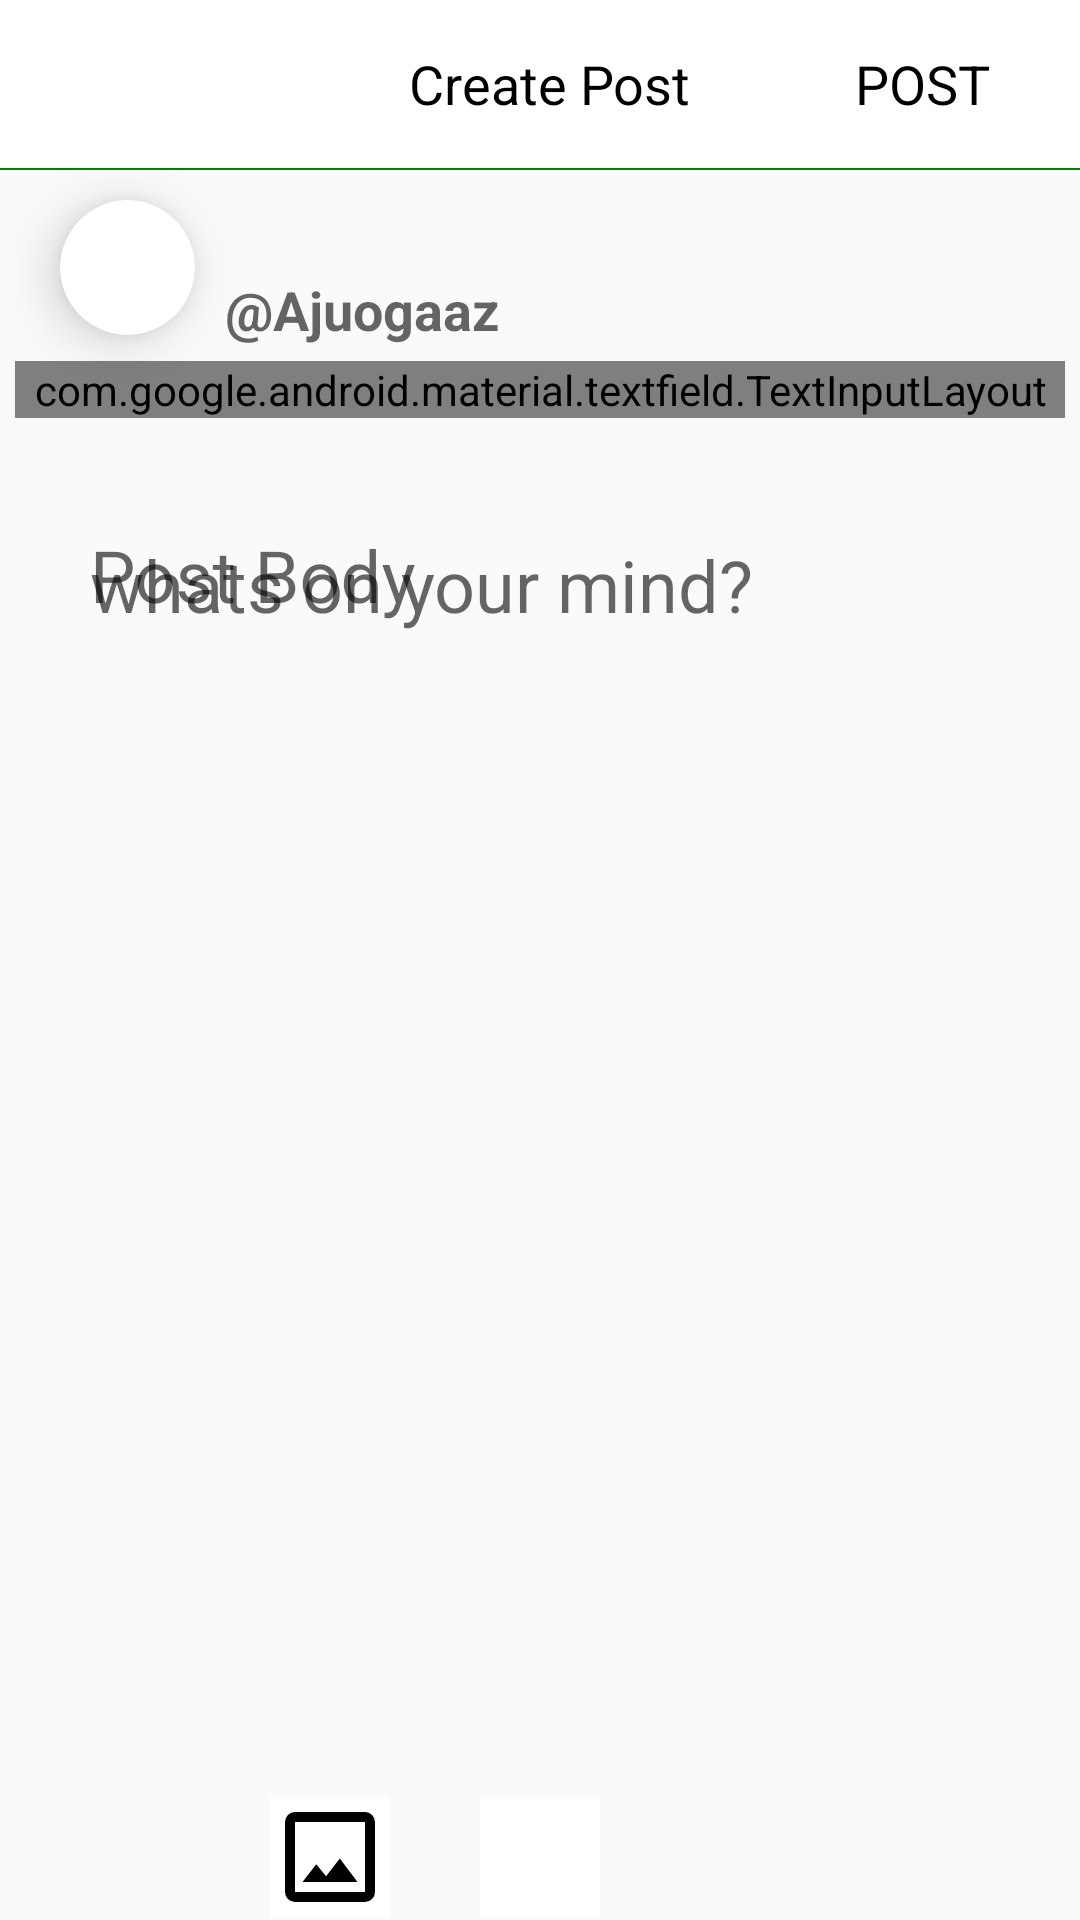

The Android layout XML behind this screen, and the referenced resources:
<!-- AndroidManifest.xml: application theme AppTheme -->
<!-- res/layout/activity_compose.xml -->
<?xml version="1.0" encoding="utf-8"?>
<RelativeLayout
    xmlns:android="http://schemas.android.com/apk/res/android"
    xmlns:app="http://schemas.android.com/apk/res-auto"
    xmlns:tools="http://schemas.android.com/tools"
    android:fitsSystemWindows="true"
    android:layout_width="match_parent"
    android:layout_height="match_parent"
    tools:context=".Activities.ComposeActivity">

    <com.google.android.material.appbar.MaterialToolbar
        android:id="@+id/toolbar"
        android:layout_width="match_parent"
        android:layout_height="wrap_content"
        android:padding="5dp"
        android:minHeight="?attr/actionBarSize"
        android:background="@color/colorPrimary"
        >


        <RelativeLayout
            android:layout_width="match_parent"
            android:layout_height="wrap_content"
            android:id="@+id/toolbarContainer"
            android:padding="0dp"
            >
            <ImageView
                android:id="@+id/Cancel"
                android:layout_width="wrap_content"
                android:layout_height="wrap_content"
                android:contentDescription="@string/cancel"
                app:srcCompat="@drawable/ic_close" />

            <TextView
                android:id="@+id/toolbarTitle"
                android:layout_width="wrap_content"
                android:layout_height="wrap_content"
                android:gravity="center"
                android:text="@string/create_post"
                android:textColor="@color/Black"
                android:textAppearance="@style/TextAppearance.AppCompat.Medium"
                android:layout_centerInParent="true"
                />

            <TextView
                android:id="@+id/toolbarPost"
                android:layout_width="wrap_content"
                android:layout_height="wrap_content"
                android:text="@string/post_TOOLBAR"
                android:textColor="@color/Black"
                android:layout_marginEnd="20dp"
                android:textAppearance="@style/TextAppearance.AppCompat.Medium"
                android:layout_alignParentEnd="true"
                />

        </RelativeLayout>

    </com.google.android.material.appbar.MaterialToolbar>

    <View
        android:id="@+id/separatingLine"
        android:layout_width="match_parent"
        android:layout_below="@id/toolbar"
        android:layout_height="0.8dp"
        android:background="@color/colorAccent"/>

    <androidx.cardview.widget.CardView
        android:id="@+id/circularContainer"
        android:layout_width="45dp"
        android:layout_height="45dp"
        app:cardCornerRadius="45dp"
        android:layout_marginStart="20dp"
        android:layout_below="@id/separatingLine"
        app:cardElevation="10dp"
        android:layout_marginTop="10dp"
        android:layout_centerVertical="true">

        <ImageView
            android:id="@+id/ivProfileImage"
            android:layout_width="45dp"
            android:layout_height="45dp"
            android:layout_alignParentStart="true"
            android:layout_alignParentTop="true"
            android:layout_marginTop="0dp"
            android:layout_marginStart="0dp"
            tools:srcCompat="@tools:sample/avatars" />

    </androidx.cardview.widget.CardView>

    <TextView
        android:id="@+id/tvName"
        android:layout_width="wrap_content"
        android:layout_marginStart="10dp"
        android:layout_alignTop="@id/circularContainer"
        android:layout_toEndOf="@id/circularContainer"
        android:ems="10"
        android:textStyle="bold"
        android:textColor="@color/Black"
        android:layout_height="wrap_content"
        android:textAppearance="@style/TextAppearance.AppCompat.Medium"
        tools:text="Linus"
        />

    <TextView
        android:id="@+id/gitHubUserName"
        android:layout_width="wrap_content"
        android:layout_marginStart="10dp"
        android:layout_below="@id/tvName"
        android:layout_toEndOf="@id/circularContainer"
        android:ems="10"
        android:textStyle="bold"
        android:layout_height="wrap_content"
        android:textAppearance="@style/TextAppearance.AppCompat.Medium"
        android:text="@string/Ajuogaaz"
        tools:text="@string/Ajuogaaz"
        />

    <com.google.android.material.textfield.TextInputLayout
        android:layout_below="@id/gitHubUserName"
        android:id="@+id/enterTitle"
        android:layout_width="match_parent"
        android:layout_margin="5dp"
        android:layout_height="wrap_content"
        app:hintTextColor="@color/colorAccent"
        app:boxCornerRadiusTopStart="15dp"
        app:boxCornerRadiusBottomStart="15dp"
        app:boxCornerRadiusTopEnd="15dp"
        app:boxCornerRadiusBottomEnd="15dp"
        android:hint="@string/titleFormat"
        app:boxStrokeColor="@color/colorAccent"
        android:theme="@style/TextInputLayoutStyle"
        style="@style/Widget.MaterialComponents.TextInputLayout.OutlinedBox">

        <com.google.android.material.textfield.TextInputEditText
            android:id="@+id/TittleText"
            android:layout_width="match_parent"
            android:layout_height="wrap_content"
            android:textCursorDrawable="@null"
            android:textColor="@color/Black"
            android:inputType="textMultiLine"

            />

    </com.google.android.material.textfield.TextInputLayout>

    <com.google.android.material.textfield.TextInputLayout
        android:id="@+id/textField"
        android:layout_width="match_parent"
        android:layout_height="match_parent"
        android:layout_above="@id/takePicture"
        android:layout_below="@id/enterTitle"
        android:layout_marginStart="10dp"
        android:layout_marginTop="10dp"
        android:layout_marginEnd="10dp"
        android:hint="@string/post_body"
        app:boxBackgroundColor="@android:color/transparent"
        app:hintAnimationEnabled="true"
        app:hintTextAppearance="@style/ShapeAppearance.MaterialComponents.LargeComponent"
        app:hintTextColor="@color/colorAccent">

        <com.google.android.material.textfield.TextInputEditText
            android:id="@+id/PostBody"
            android:layout_width="match_parent"
            android:layout_height="200dp"
            android:background="@null"
            android:gravity="top"
            android:hint="@string/hintforCompose"
            android:inputType="textMultiLine"
            android:padding="20dp"
            android:textCursorDrawable="@null"
            android:textSize="24sp" />

        <ImageView
            android:id="@+id/PostImage"
            android:layout_width="match_parent"
            android:layout_height="200dp"
            android:layout_below="@id/PostBody"
            android:layout_alignParentBottom="true"
            android:background="@android:color/transparent"
            android:contentDescription="@string/post_image"
            android:scaleType="centerCrop"
            android:src="@color/Green"
            android:visibility="gone"
            tools:srcCompat="@drawable/ic_image_outline" />

    </com.google.android.material.textfield.TextInputLayout>

    <RelativeLayout
        android:id="@+id/takePicture"
        android:layout_width="match_parent"
        android:layout_height="40dp"
        android:layout_alignParentBottom="true"
        android:layout_marginBottom="1dp">

        <ImageView
            android:id="@+id/GalleryIcon"
            android:layout_width="40dp"
            android:layout_height="40dp"
            android:layout_alignParentTop="true"
            android:layout_alignParentBottom="true"
            android:layout_toStartOf="@+id/CameraIcon"
            android:background="@color/colorPrimary"
            android:contentDescription="@string/post_image"
            android:scaleType="centerCrop"
            android:visibility="visible"
            app:srcCompat="@drawable/ic_image_outline" />

        <ImageView
            android:id="@+id/CameraIcon"
            android:layout_width="40dp"
            android:layout_height="40dp"
            android:layout_alignParentTop="true"
            android:layout_alignParentBottom="true"
            android:layout_centerInParent="true"
            android:layout_marginStart="30dp"
            android:contentDescription="@string/post_image"
            android:scaleType="centerCrop"
            android:visibility="visible"
            android:background="@color/colorPrimary"
            app:srcCompat="@drawable/ic_camera_outline"
            tools:srcCompat="@drawable/ic_camera_outline" />

    </RelativeLayout>


</RelativeLayout>
<!-- resources referenced by this layout -->
<resources>
  <color name="Black">#000000</color>
  <color name="Green">#008000</color>
  <color name="colorAccent">#008000</color>
  <color name="colorPrimary">#FFFFFF</color>
  <!-- drawable ic_image_outline (drawable) -->
  <vector xmlns:android="http://schemas.android.com/apk/res/android"
      android:width="24dp"
      android:height="24dp"
      android:viewportWidth="24"
      android:viewportHeight="24">
    <path
        android:fillColor="#FF000000"
        android:pathData="M19,19H5V5H19M19,3H5A2,2 0,0 0,3 5V19A2,2 0,0 0,5 21H19A2,2 0,0 0,21 19V5A2,2 0,0 0,19 3M13.96,12.29L11.21,15.83L9.25,13.47L6.5,17H17.5L13.96,12.29Z"/>
  </vector>
  <string name="Ajuogaaz">\@Ajuogaaz</string>
  <string name="cancel">Cancel</string>
  <string name="create_post">Create Post</string>
  <string name="hintforCompose">whats on your mind?</string>
  <string name="post_TOOLBAR">POST</string>
  <string name="post_body">Post Body</string>
  <string name="post_image">Post Image</string>
  <string name="titleFormat">\@githubUserName/githubRepositoryName</string>
  <style name="TextInputLayoutStyle" parent="Widget.MaterialComponents.TextInputLayout.OutlinedBox">
          <item name="boxStrokeColor">@color/colorAccent</item>
          <item name="boxStrokeWidth">2dp</item>
      </style>
  <style name="AppTheme" parent="Theme.MaterialComponents.Light.NoActionBar">
          
          <item name="colorPrimary">@color/colorPrimary</item>
          <item name="colorPrimaryDark">@color/colorPrimaryDark</item>
          <item name="colorAccent">@color/colorAccent</item>
          <item name="android:windowTranslucentStatus">true</item>
          <item name="bottomNavigationStyle">@style/Widget.MaterialComponents.BottomNavigationView.Colored</item>
          <item name="colorOnPrimary">@color/colorAccent</item>
          <item name="android:windowTranslucentNavigation">true</item>
          
      </style>
  <color name="colorPrimaryDark">#FFFFFF</color>
</resources>
